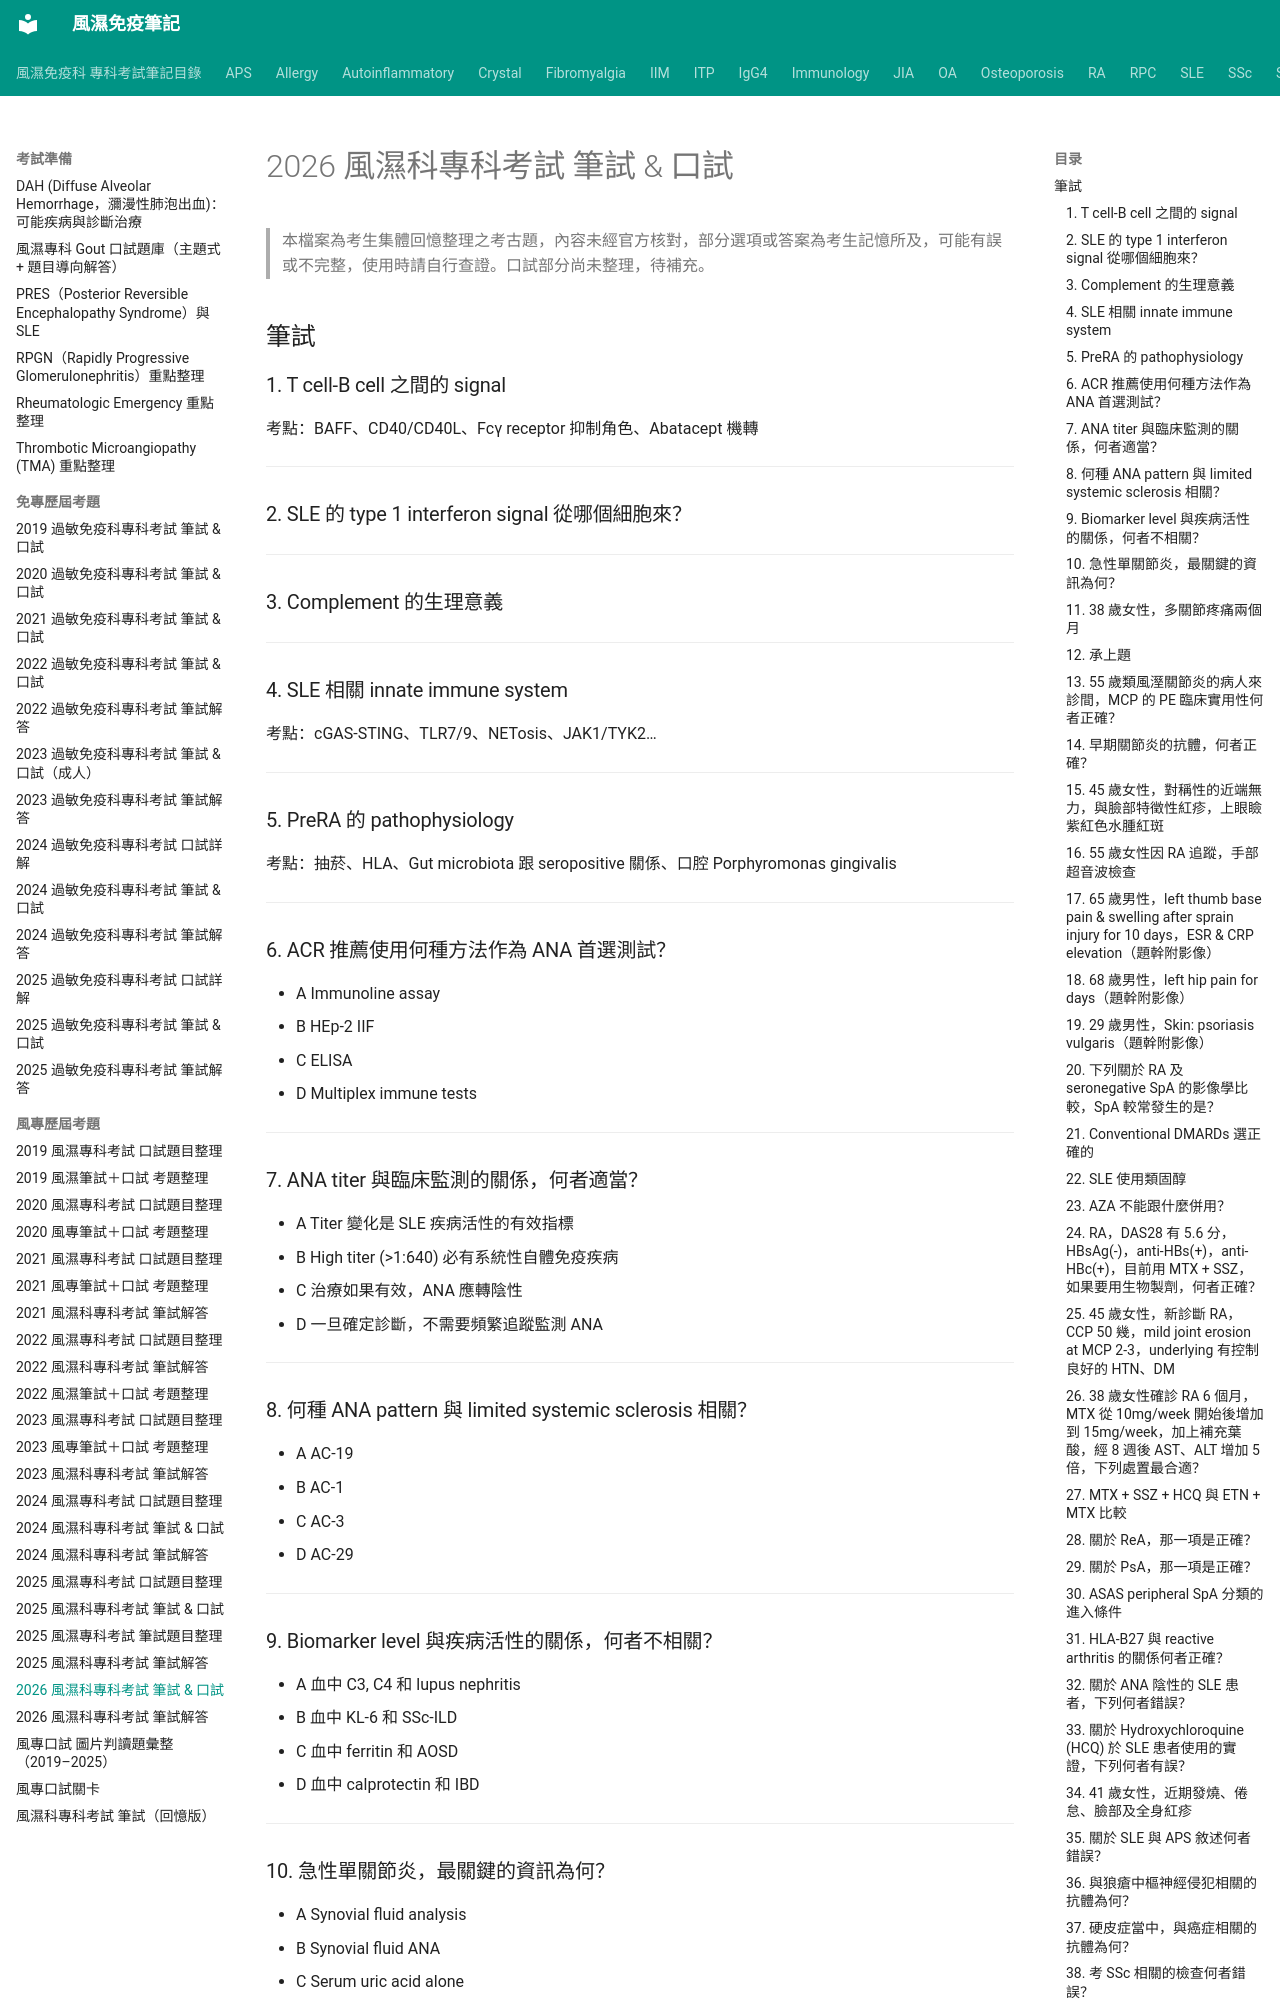

repository: tsaiming1014/rheum-note · page: 考試準備/風專歷屆考題/2026風專筆試+口試/index.html · generator: mkdocs

# 2026 風濕科專科考試 筆試 & 口試

> 本檔案為考生集體回憶整理之考古題，內容未經官方核對，部分選項或答案為考生記憶所及，可能有誤或不完整，使用時請自行查證。口試部分尚未整理，待補充。

## 筆試

### 1. T cell-B cell 之間的 signal
考點：BAFF、CD40/CD40L、Fcγ receptor 抑制角色、Abatacept 機轉

---

### 2. SLE 的 type 1 interferon signal 從哪個細胞來？

---

### 3. Complement 的生理意義

---

### 4. SLE 相關 innate immune system
考點：cGAS-STING、TLR7/9、NETosis、JAK1/TYK2…

---

### 5. PreRA 的 pathophysiology
考點：抽菸、HLA、Gut microbiota 跟 seropositive 關係、口腔 Porphyromonas gingivalis

---

### 6. ACR 推薦使用何種方法作為 ANA 首選測試？
- A Immunoline assay
- B HEp-2 IIF
- C ELISA
- D Multiplex immune tests

---

### 7. ANA titer 與臨床監測的關係，何者適當？
- A Titer 變化是 SLE 疾病活性的有效指標
- B High titer (>1:640) 必有系統性自體免疫疾病
- C 治療如果有效，ANA 應轉陰性
- D 一旦確定診斷，不需要頻繁追蹤監測 ANA

---

### 8. 何種 ANA pattern 與 limited systemic sclerosis 相關？
- A AC-19
- B AC-1
- C AC-3
- D AC-29

---

### 9. Biomarker level 與疾病活性的關係，何者不相關？
- A 血中 C3, C4 和 lupus nephritis
- B 血中 KL-6 和 SSc-ILD
- C 血中 ferritin 和 AOSD
- D 血中 calprotectin 和 IBD

---

### 10. 急性單關節炎，最關鍵的資訊為何？
- A Synovial fluid analysis
- B Synovial fluid ANA
- C Serum uric acid alone
- D Plain x-ray

---

### 11. 38 歲女性，多關節疼痛兩個月
一開始雙手腕、右邊 3, 4 MCP、左邊 2, 3 MCP，第二個月變成雙側手肘、雙肩、右膝疼痛，到門診當天右手腕、雙肩疼痛，看到雙側第三 MCP 腫脹。根據 2010 RA criteria，在關節項目可以得幾分？
- A 1
- B 2
- C 3
- D 5

---

### 12. 承上題
RF 40（正常值 15），Anti-CCP 陰性，ESR 2，CRP < 0.02 mg/dL，ANA 1:640 陽性，何者正確？
- A 符合 2010 RA criteria，可以確診 RA
- B 符合 2010 RA criteria，但 ANA 陽性，應考慮其他自體免疫疾病
- C 不符合 2010 RA criteria，應考慮其他自體免疫疾病
- D 不符合 2010 RA criteria，應考慮其他非自體免疫疾病的原因，如藥物或姿勢不良引起

---

### 13. 55 歲類風溼關節炎的病人來診間，MCP 的 PE 臨床實用性何者正確？
- A 傳統 2 指檢查 MCP 關節的 sensitivity 大於 4 指檢查
- B 定量性，用 S-T-L record
- C 4 指檢查用雙側食指及拇指檢查，同時用優勢手支撐
- D Squeezing test 檢查其他關節病變，不是為了檢查滑膜炎

---
